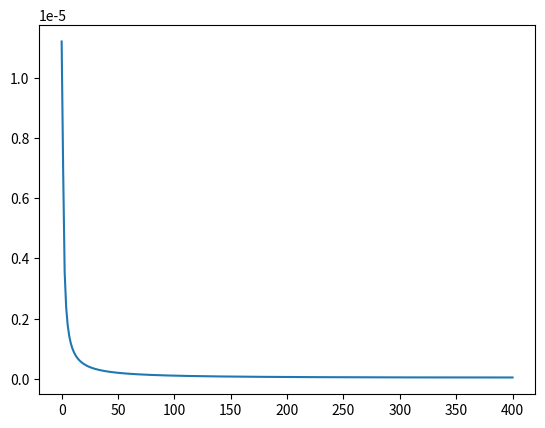

Here is the Python script that generated this plot:
import numpy as np
import matplotlib.pyplot as plt
import scipy.fftpack

# Number of samplepoints
N = 600
# sample spacing
T = 1.0 / 800.0
x = np.linspace(0.0, N * T, N)
y = np.sin(np.radians(2 * x)) * np.sin(np.radians(x)) * np.sin(np.radians(5 * x))
yf = scipy.fftpack.fft(y)
xf = np.linspace(0.0, 1.0 / (2.0 * T), N // 2)

fig, ax = plt.subplots()
ax.plot(xf, 2.0 / N * np.abs(yf[: N // 2]))
plt.show()
